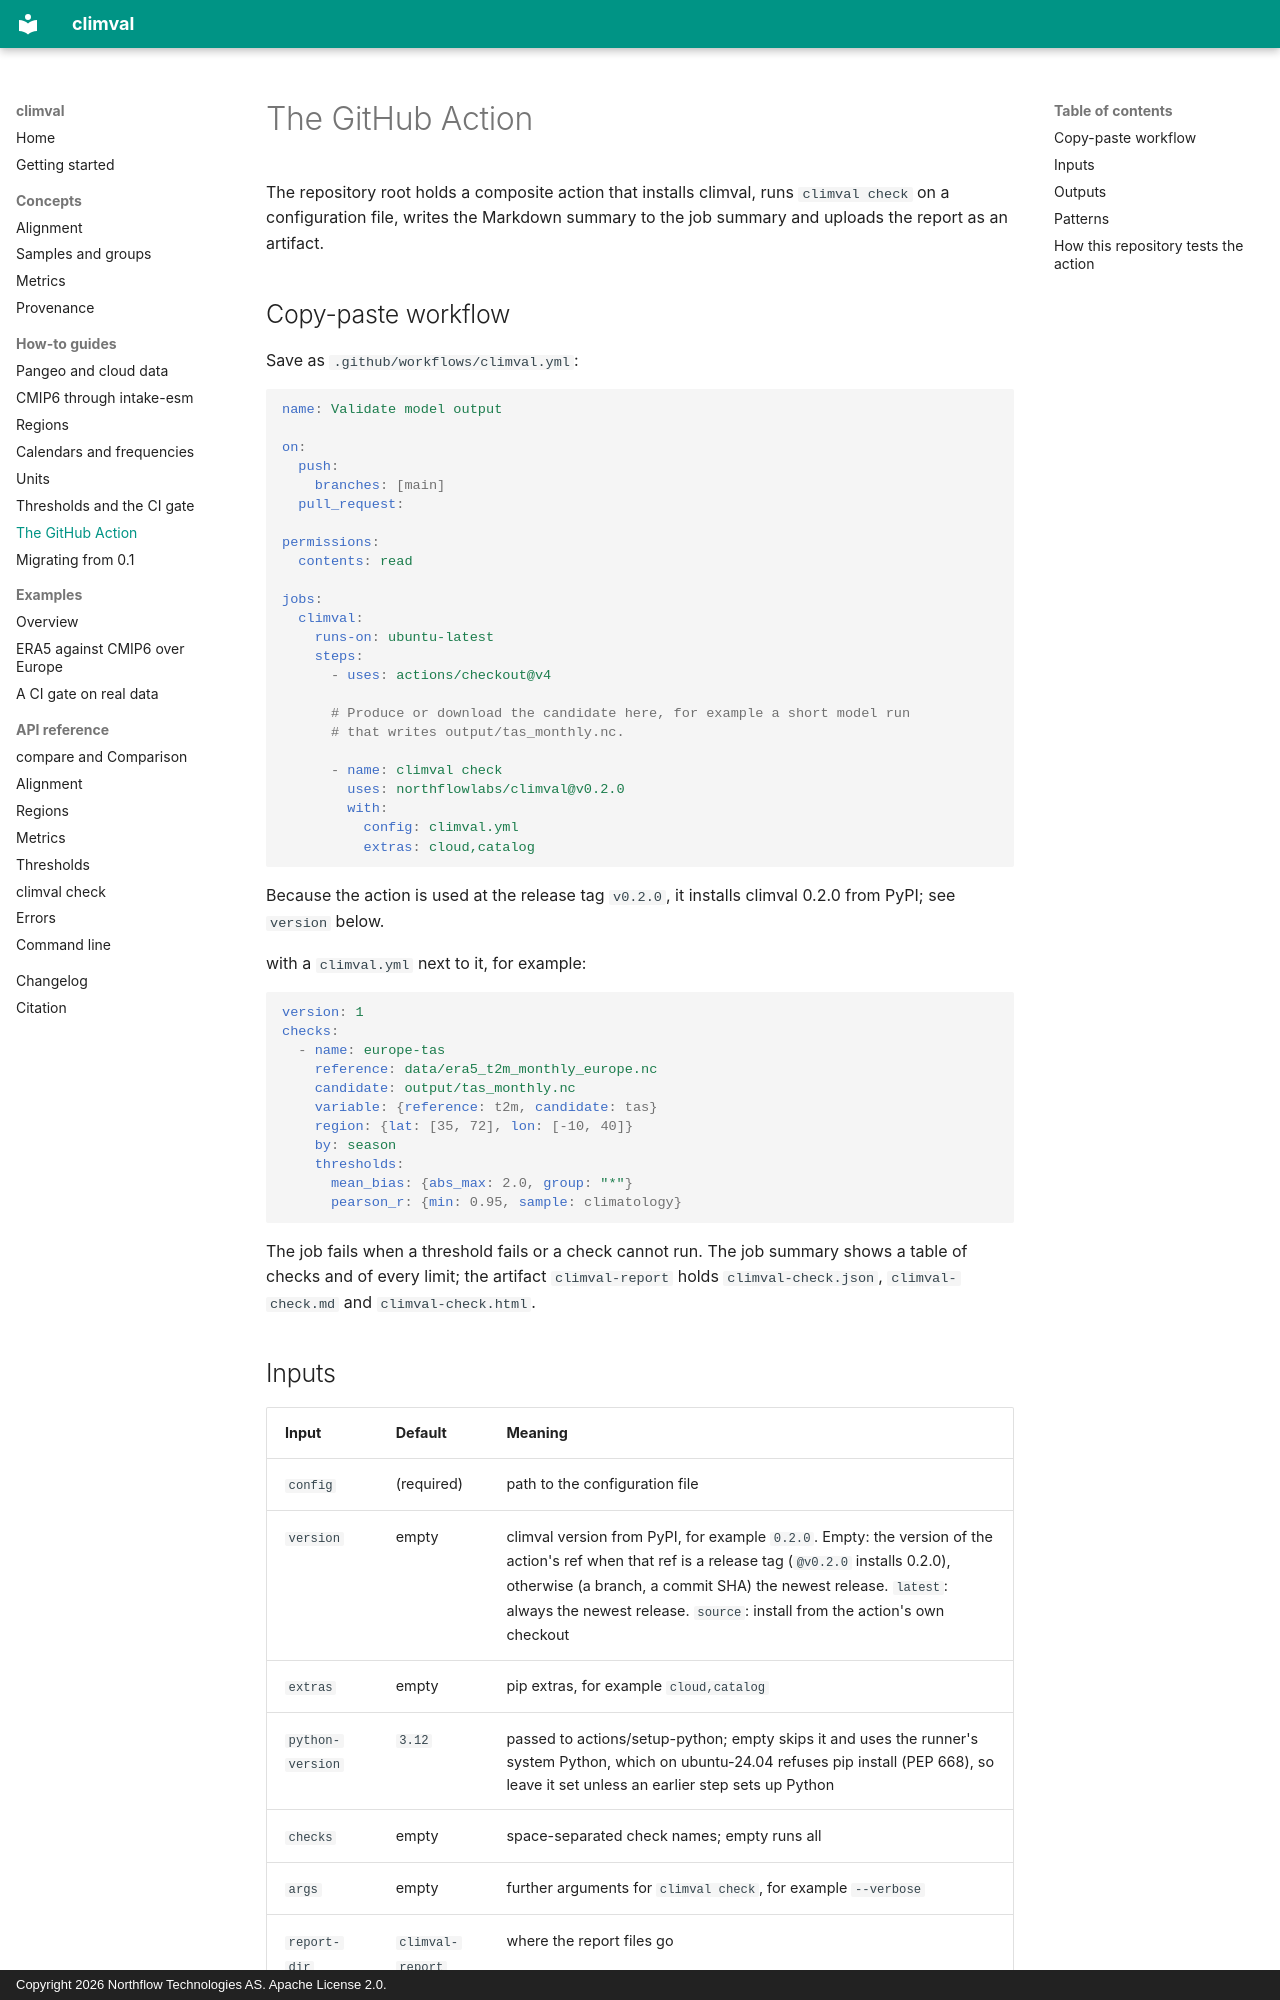

repository: northflowlabs/climval · page: how-to/github-action/index.html · generator: mkdocs · copyright: Copyright 2026 Northflow Technologies AS. Apache License 2.0.

# The GitHub Action

The repository root holds a composite action that installs climval, runs
`climval check` on a configuration file, writes the Markdown summary to the
job summary and uploads the report as an artifact.

## Copy-paste workflow

Save as `.github/workflows/climval.yml`:

```yaml
name: Validate model output

on:
  push:
    branches: [main]
  pull_request:

permissions:
  contents: read

jobs:
  climval:
    runs-on: ubuntu-latest
    steps:
      - uses: actions/checkout@v4

      # Produce or download the candidate here, for example a short model run
      # that writes output/tas_monthly.nc.

      - name: climval check
        uses: northflowlabs/climval@v0.2.0
        with:
          config: climval.yml
          extras: cloud,catalog
```

Because the action is used at the release tag `v0.2.0`, it installs
climval 0.2.0 from PyPI; see `version` below.

with a `climval.yml` next to it, for example:

```yaml
version: 1
checks:
  - name: europe-tas
    reference: data/era5_t2m_monthly_europe.nc
    candidate: output/tas_monthly.nc
    variable: {reference: t2m, candidate: tas}
    region: {lat: [35, 72], lon: [-10, 40]}
    by: season
    thresholds:
      mean_bias: {abs_max: 2.0, group: "*"}
      pearson_r: {min: 0.95, sample: climatology}
```

The job fails when a threshold fails or a check cannot run. The job summary
shows a table of checks and of every limit; the artifact `climval-report`
holds `climval-check.json`, `climval-check.md` and `climval-check.html`.
